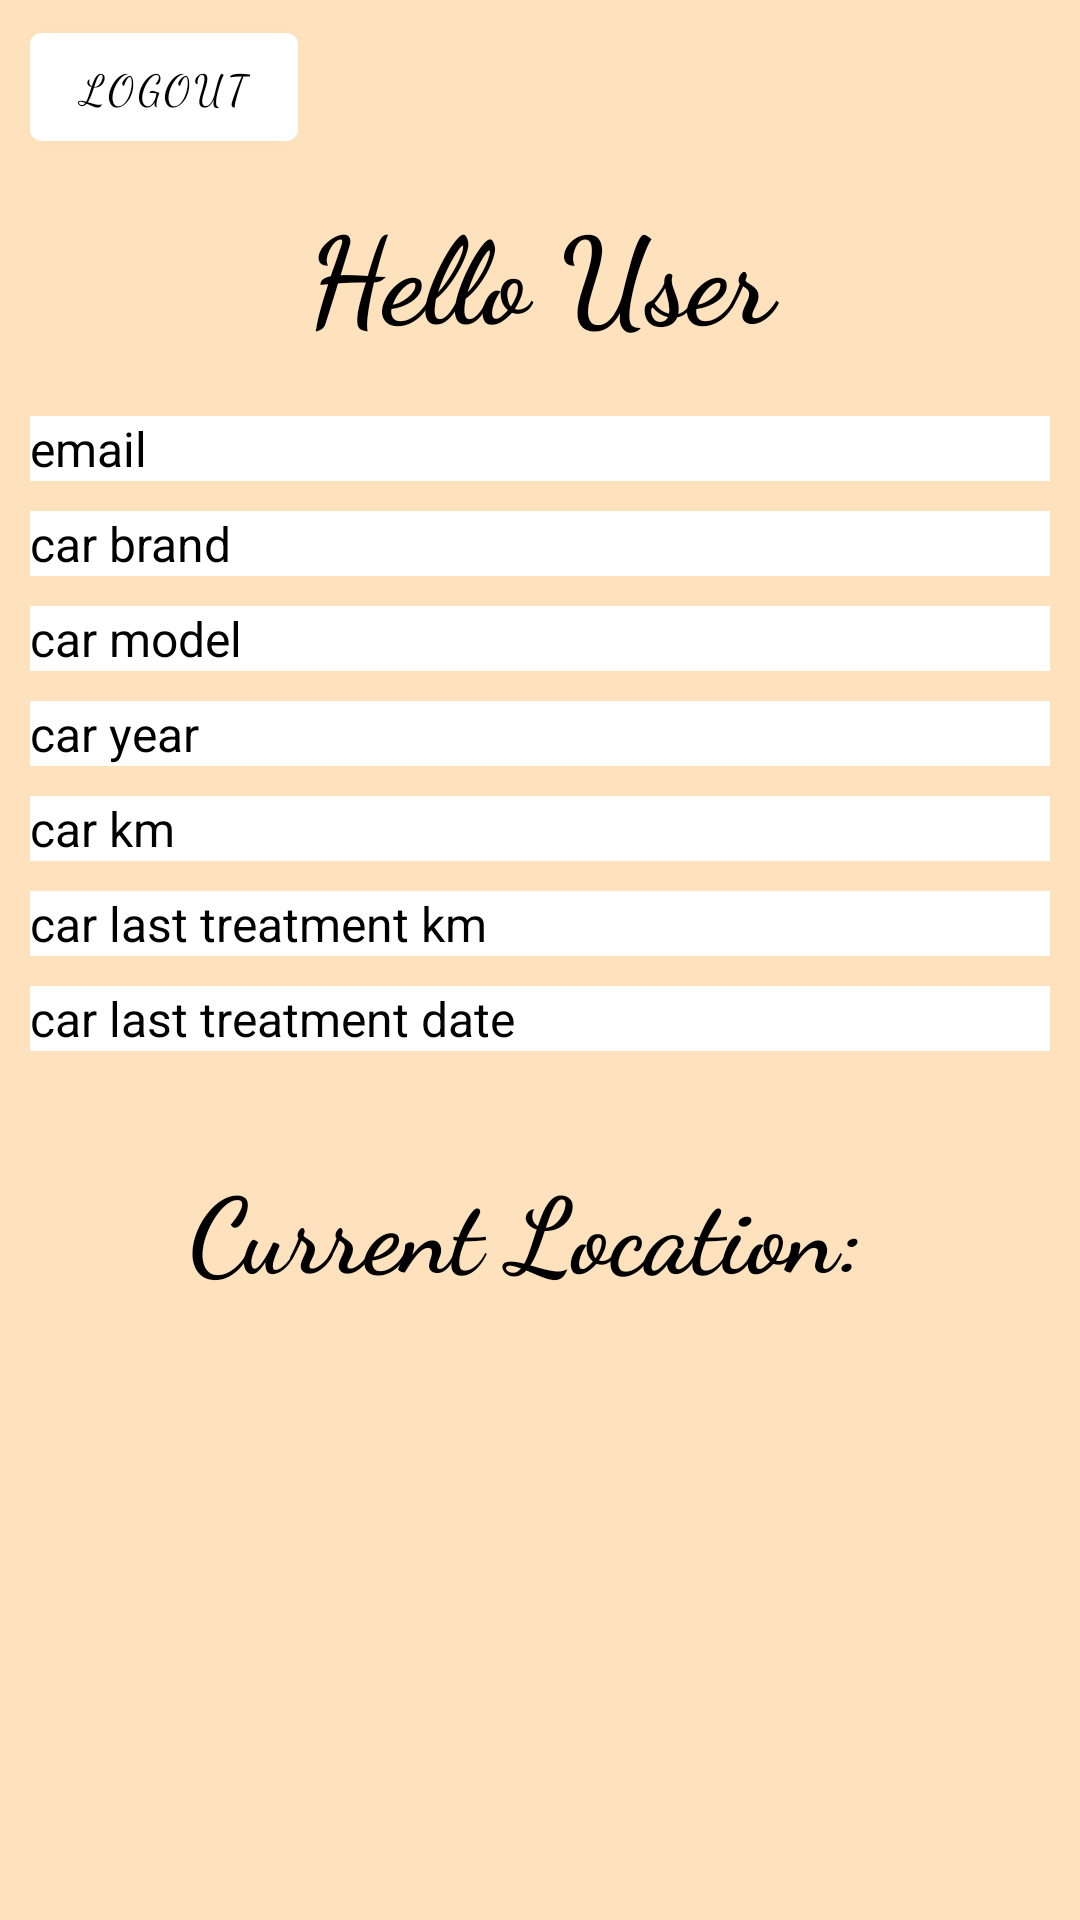

Here is an Android app screen rendered from its layout file. Give the layout XML and the strings, colors and styles it references.
<!-- AndroidManifest.xml: application theme Theme.CarTracker -->
<!-- res/layout/activity_home.xml -->
<?xml version="1.0" encoding="utf-8"?>
<RelativeLayout xmlns:android="http://schemas.android.com/apk/res/android"
    xmlns:app="http://schemas.android.com/apk/res-auto"
    xmlns:tools="http://schemas.android.com/tools"
    android:layout_width="match_parent"
    android:layout_height="match_parent"
    tools:context=".HomeActivity"
    android:background="#FEE2BE">

    <com.google.android.material.button.MaterialButton
        android:id="@+id/logout_homeActivity"
        android:layout_width="wrap_content"
        android:layout_height="wrap_content"
        android:text="Logout"
        android:fontFamily="cursive"
        android:textColor="@color/black"
        android:backgroundTint="@color/white"
        android:layout_marginStart="10dp"
        android:layout_marginTop="5dp"
        />

    <TextView
        android:id="@+id/helloUsr_lbl"
        android:layout_width="match_parent"
        android:layout_height="wrap_content"
        android:layout_below="@+id/logout_homeActivity"
        android:text="Hello User"
        android:gravity="center"
        android:layout_marginTop="10dp"
        android:layout_centerHorizontal="true"
        android:textSize="40sp"
        android:textColor="@color/black"
        android:textStyle="bold"
        android:fontFamily="cursive"/>

    <LinearLayout
        android:id="@+id/firstLinearLayoutHome"
        android:layout_below="@id/helloUsr_lbl"
        android:layout_marginTop="40dp"
        android:layout_width="match_parent"
        android:layout_height="wrap_content"
        android:orientation="vertical"
        android:layout_margin="10dp"
        >

        <TextView
            android:id="@+id/email_txtHome"
            android:background="@color/white"
            android:layout_marginTop="10dp"
            android:layout_width="match_parent"
            android:layout_height="wrap_content"
            android:textColor="@color/black"
            android:text="email"
            android:textSize="16sp"/>

        <TextView
            android:id="@+id/carBrand_txtHome"
            android:background="@color/white"
            android:layout_marginTop="10dp"
            android:layout_width="match_parent"
            android:layout_height="wrap_content"
            android:textColor="@color/black"
            android:text="car brand"
            android:textSize="16sp"/>

        <TextView
            android:id="@+id/carModel_txtHome"
            android:background="@color/white"
            android:layout_marginTop="10dp"
            android:layout_width="match_parent"
            android:layout_height="wrap_content"
            android:textColor="@color/black"
            android:text="car model"
            android:textSize="16sp"/>

        <TextView
            android:id="@+id/carYear_txtHome"
            android:background="@color/white"
            android:layout_marginTop="10dp"
            android:layout_width="match_parent"
            android:layout_height="wrap_content"
            android:textColor="@color/black"
            android:text="car year"
            android:textSize="16sp"/>

        <TextView
            android:id="@+id/carKm_txtHome"
            android:background="@color/white"
            android:layout_marginTop="10dp"
            android:layout_width="match_parent"
            android:layout_height="wrap_content"
            android:textColor="@color/black"
            android:text="car km"
            android:textSize="16sp"/>

        <TextView
            android:id="@+id/carTreatmentKm_txtHome"
            android:background="@color/white"
            android:layout_marginTop="10dp"
            android:layout_width="match_parent"
            android:layout_height="wrap_content"
            android:textColor="@color/black"
            android:text="car last treatment km"
            android:textSize="16sp"/>

        <TextView
            android:id="@+id/carTreatmentDate_txtHome"
            android:layout_marginTop="10dp"
            android:background="@color/white"
            android:layout_width="match_parent"
            android:layout_height="wrap_content"
            android:textColor="@color/black"
            android:text="car last treatment date"
            android:textSize="16sp"/>



    </LinearLayout>

    <TextView
        android:id="@+id/currentLocationHome"
        android:layout_width="match_parent"
        android:layout_height="wrap_content"
        android:layout_below="@id/firstLinearLayoutHome"
        android:text="Current Location: "
        android:textSize="35sp"
        android:layout_centerHorizontal="true"
        android:gravity="center"
        android:fontFamily="cursive"
        android:textStyle="bold"
        android:textColor="@color/black"
        android:layout_marginTop="25dp"/>

</RelativeLayout>
<!-- resources referenced by this layout -->
<resources>
  <style name="Theme.CarTracker" parent="Theme.MaterialComponents.DayNight.NoActionBar">
          
          <item name="colorPrimary">@color/purple_500</item>
          <item name="colorPrimaryVariant">@color/purple_700</item>
          <item name="colorOnPrimary">@color/white</item>
          
          <item name="colorSecondary">@color/teal_200</item>
          <item name="colorSecondaryVariant">@color/teal_700</item>
          <item name="colorOnSecondary">@color/black</item>
          
          <item name="android:statusBarColor" tools:targetApi="l">?attr/colorPrimaryVariant</item>
          
      </style>
  <!-- not gathered from this repository: default colours our renderer supplied (Android Studio template values) -->
  <color name="purple_500">#FF6200EE</color>
  <color name="purple_700">#FF3700B3</color>
  <color name="teal_200">#FF03DAC5</color>
  <color name="teal_700">#FF018786</color>
  <color name="black">#FF000000</color>
  <color name="white">#FFFFFFFF</color>
</resources>
